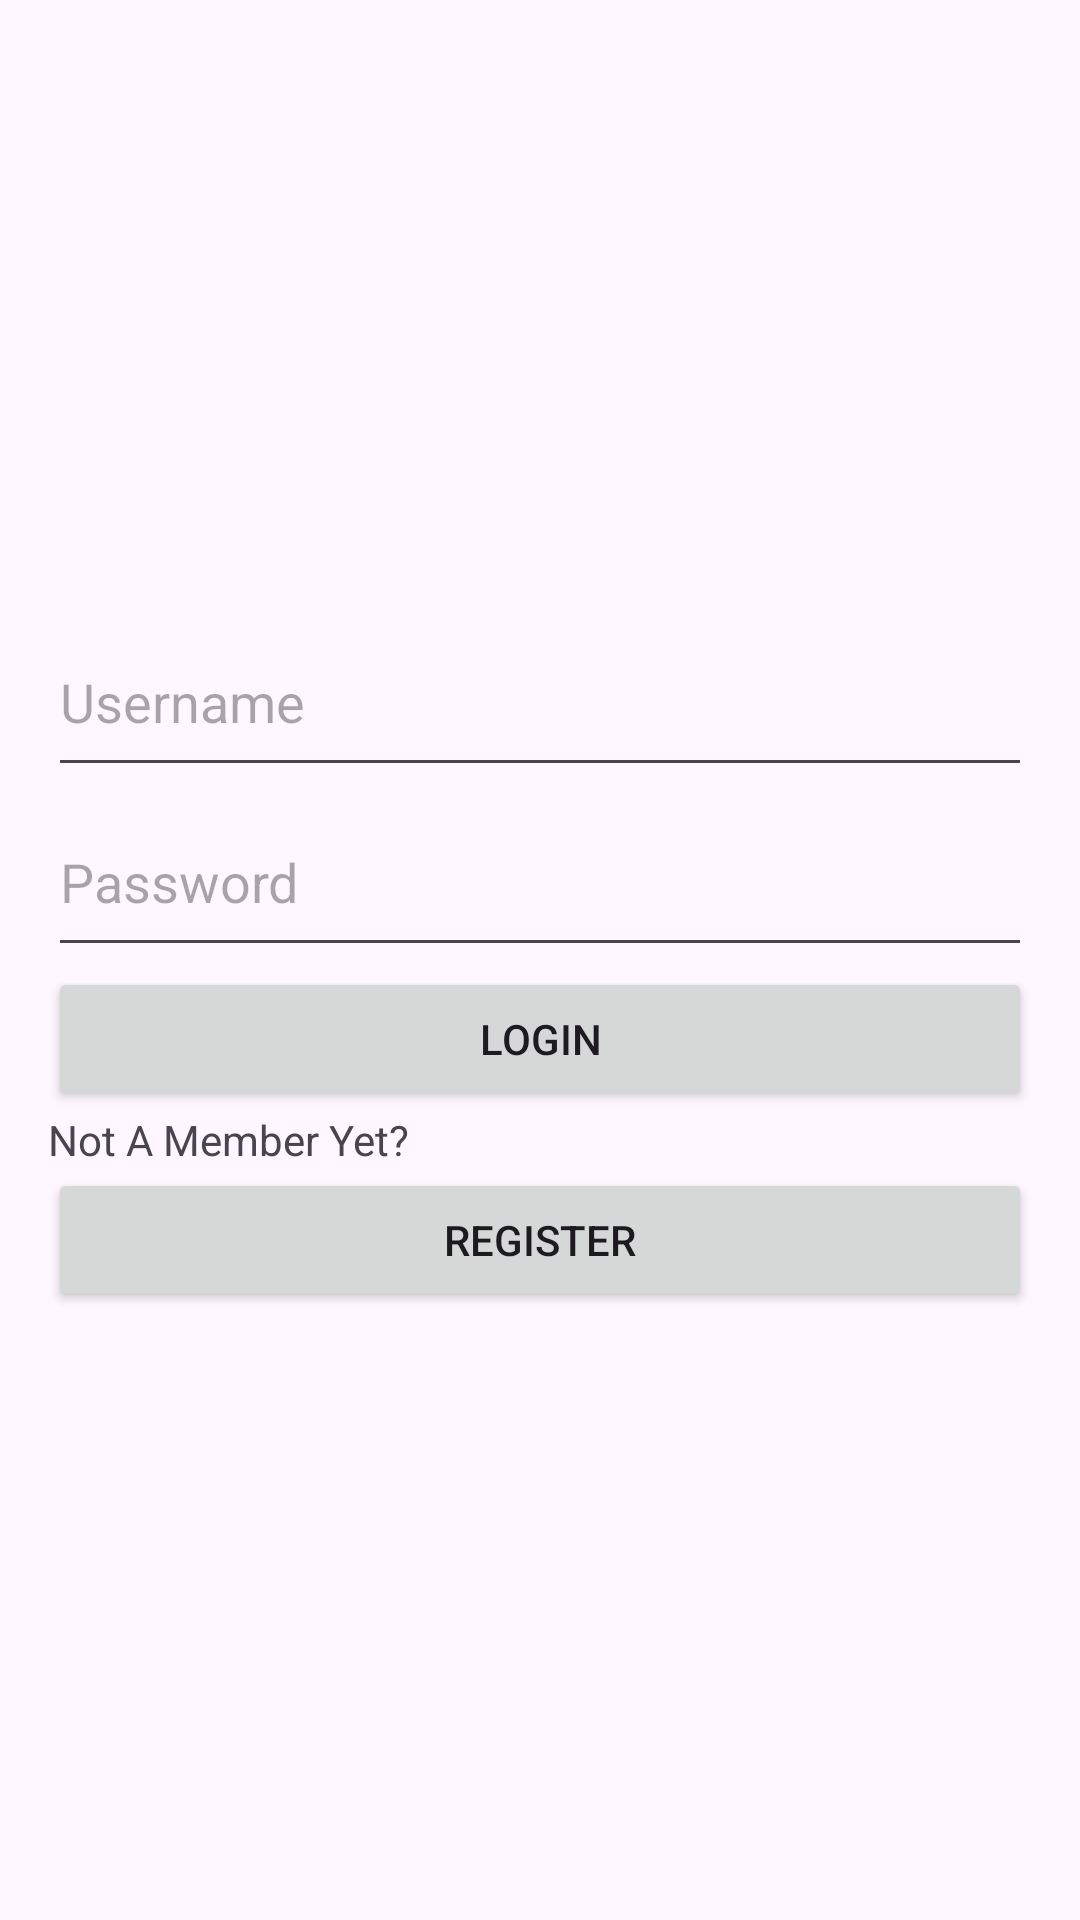

This screen was rendered from an Android layout file. Write that file and the resources it references.
<!-- AndroidManifest.xml: application theme Theme.MyshopApp -->
<!-- res/layout/loginfragment.xml -->
<?xml version="1.0" encoding="utf-8"?>
<LinearLayout
    xmlns:android="http://schemas.android.com/apk/res/android"
    android:layout_width="match_parent"
    android:layout_height="match_parent"
    android:gravity="center_vertical"
    android:orientation="vertical"
    android:padding="16dp">

    
    <EditText
        android:id="@+id/editTextUsername"
        android:layout_width="match_parent"
        android:layout_height="60dp"
        android:hint="Username"
        android:inputType="text" />

    
    <EditText
        android:id="@+id/editTextPassword"
        android:layout_width="match_parent"
        android:layout_height="60dp"
        android:hint="Password"
        android:inputType="textPassword" />

    
    <Button
        android:id="@+id/buttonLogin"
        android:layout_width="match_parent"
        android:layout_height="wrap_content"
        android:text="Login" />

    <TextView
        android:id="@+id/textView2"
        android:layout_width="match_parent"
        android:layout_height="wrap_content"
        android:text="Not A Member Yet?" />

    <Button
        android:id="@+id/buttonregister"
        android:layout_width="match_parent"
        android:layout_height="wrap_content"
        android:text="register" />

</LinearLayout>
<!-- resources referenced by this layout -->
<resources>
  <style name="Theme.MyshopApp" parent="Base.Theme.MyshopApp" />
  <style name="Base.Theme.MyshopApp" parent="Theme.Material3.DayNight.NoActionBar">
          
          
      </style>
</resources>
